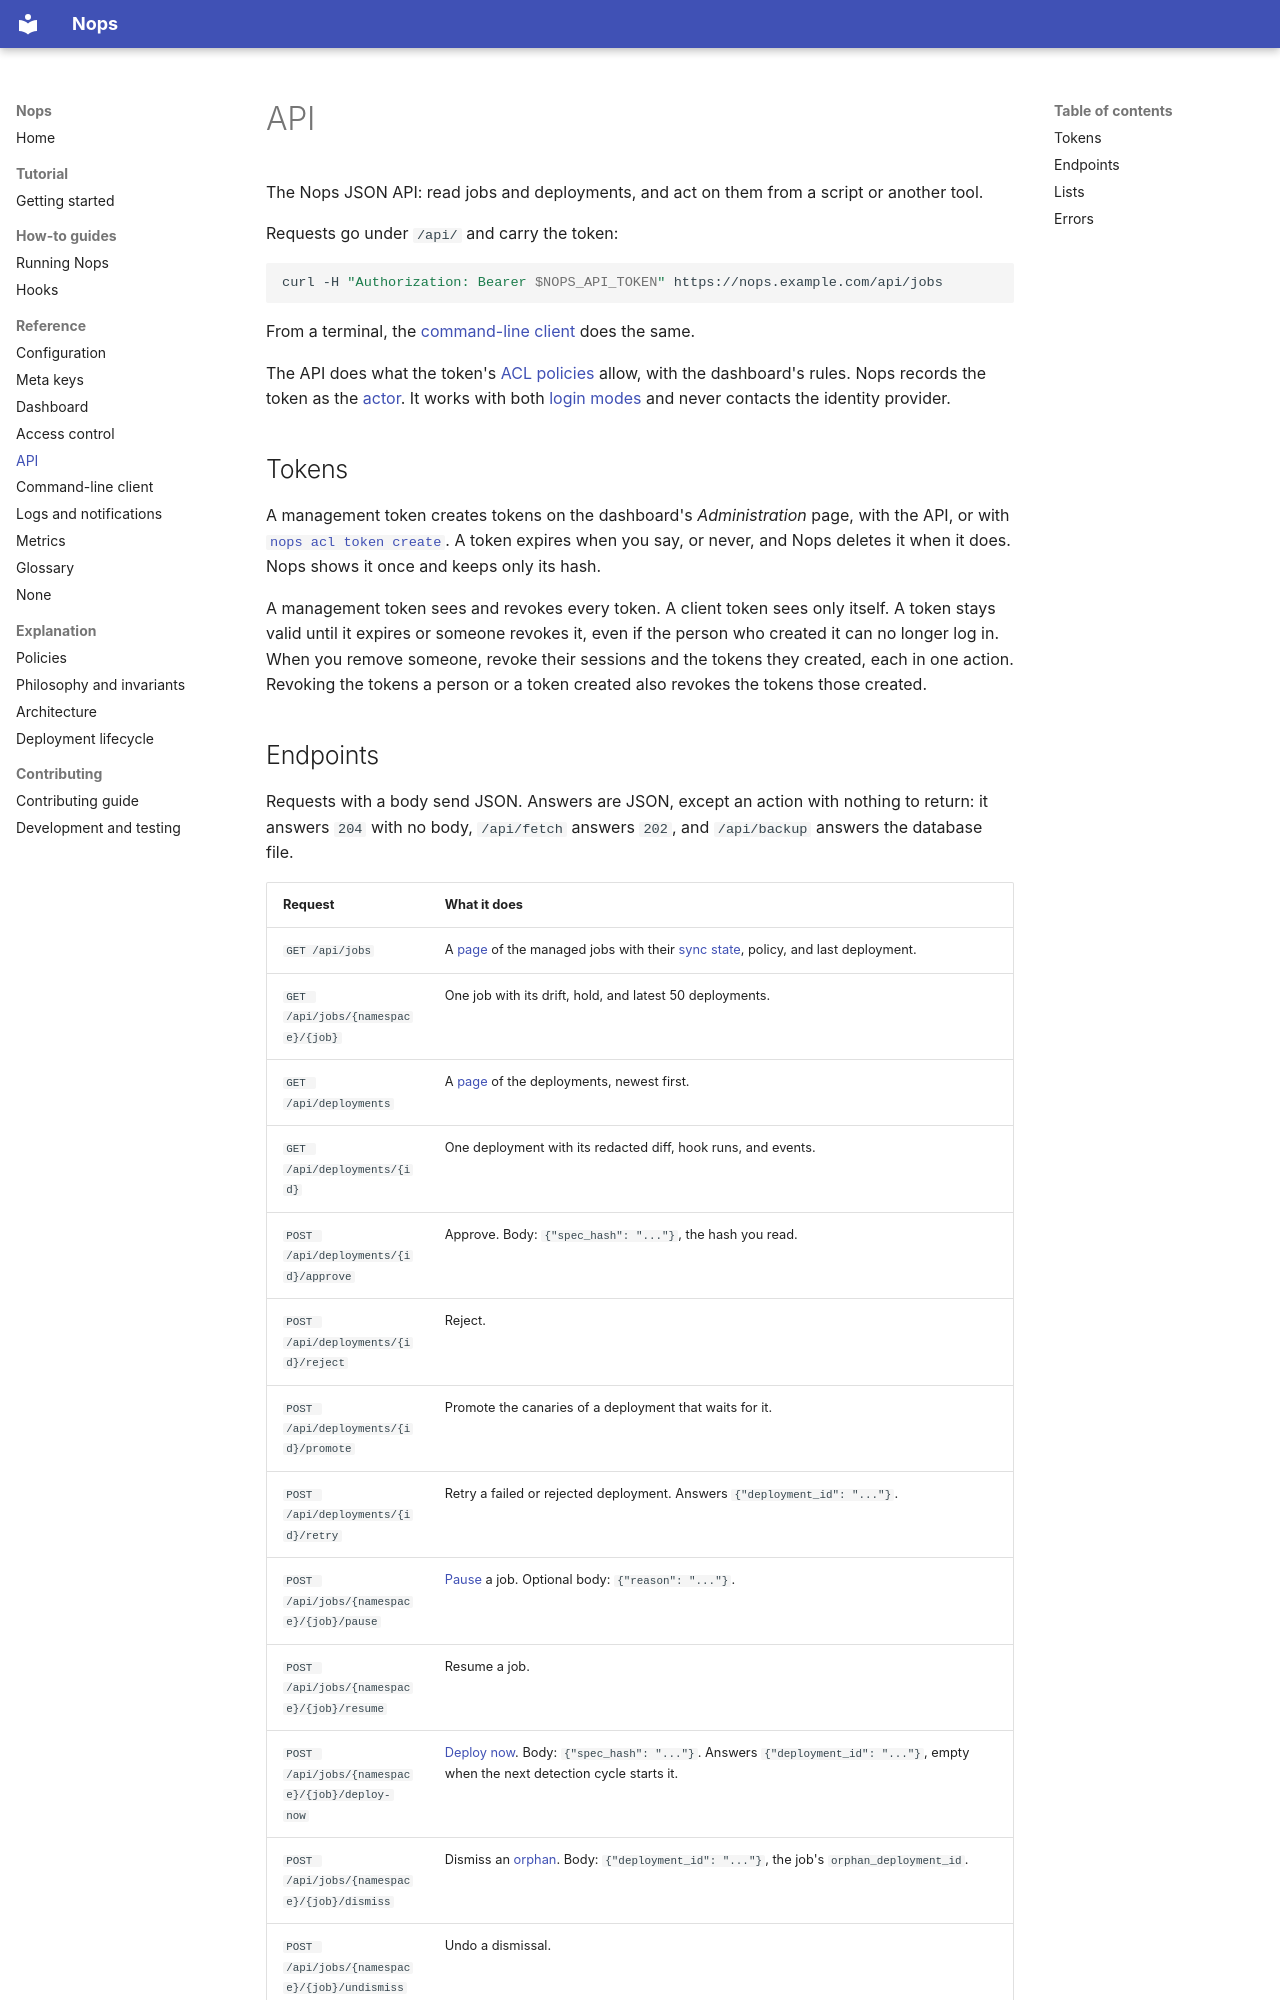

repository: music-gang/nops · page: api/index.html · generator: mkdocs

# API

The Nops JSON API: read jobs and deployments, and act on them from a script or
another tool.

Requests go under `/api/` and carry the token:

```sh
curl -H "Authorization: Bearer $NOPS_API_TOKEN" https://nops.example.com/api/jobs
```

From a terminal, the [command-line client](cli.md) does the same.

The API does what the token's [ACL policies](acl.md) allow, with the
dashboard's rules. Nops records the token as the
[actor](glossary.md#deployment-lifecycle). It works with both
[login modes](dashboard.md#authentication) and never contacts the identity
provider.

## Tokens

A management token creates tokens on the dashboard's *Administration* page, with
the API, or with [`nops acl token create`](cli.md#commands). A token expires
when you say, or never, and Nops deletes it when it does. Nops shows it once
and keeps only its hash.

A management token sees and revokes every token. A client token sees only
itself. A token stays valid until it expires or someone revokes it, even if
the person who created it can no longer log in. When you remove someone, revoke
their sessions and the tokens they created, each in one action. Revoking the
tokens a person or a token created also revokes the tokens those created.
